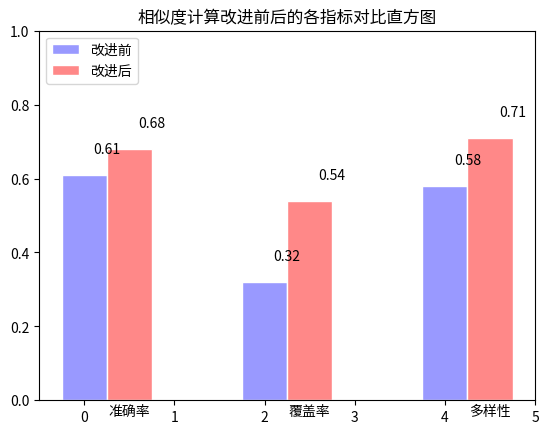

Python code for this plot:
__author__ = 'jjzhu'
from pylab import *
import numpy as np
from mpl_toolkits.mplot3d import Axes3D


def show_sin_cos():
    x = np.linspace(-np.pi, np.pi, 256, endpoint=True)
    c, s = np.cos(x), np.sin(x)

    xlim(-4.0, 4.0)  # 横轴上下限
    # xticks(np.linspace(-4, 4, 9, endpoint=True))
    ylim(-1.0, 1.0)  # 纵轴
    # yticks(np.linspace(-1, 1, 5, endpoint=True))
    xticks([-np.pi, -np.pi/2, 0, np.pi/2, np.pi],
           [r'$-\pi$', r'$-\pi/2$', r'$0$', r'$+\pi/2$', r'$+\pi$'])
    yticks([-1, 0, +1],
           [r'$-1$', r'$0$', r'$+1$'])
    ax =gca()
    ax.spines['right'].set_color('none')
    ax.spines['top'].set_color('none')
    ax.xaxis.set_ticks_position('bottom')
    ax.spines['bottom'].set_position(('data', 0))
    ax.yaxis.set_ticks_position('left')
    ax.spines['left'].set_position(('data', 0))
    plot(x, c, color='blue', linewidth=1.0, linestyle='-', label='cosine')
    plot(x, s, color='red', linewidth=1.0, linestyle='-', label='sine')
    legend(loc='upper left')

    t = 2*np.pi/3
    plot([t, t], [0, np.cos(t)], color='blue', linewidth=2.5, linestyle="--")
    scatter([t, ], [np.cos(t), ], 50, color='blue')

    annotate(r'$\sin(\frac{2\pi}{3})=\frac{\sqrt{3}}{2}$',
             xy=(t, np.sin(t)), xycoords='data',
             xytext=(+10, +30), textcoords='offset points', fontsize=16,
             arrowprops=dict(arrowstyle="->", connectionstyle="arc3,rad=.2"))
    plot([t, t], [0, np.sin(t)], color='red', linewidth=2.5, linestyle="--")
    scatter([t, ], [np.sin(t), ], 50, color='red')

    annotate(r'$\cos(\frac{2\pi}{3})=-\frac{1}{2}$',
             xy=(t, np.cos(t)), xycoords='data',
             xytext=(-90, -50), textcoords='offset points', fontsize=16,
             arrowprops=dict(arrowstyle="->", connectionstyle="arc3,rad=.2"))
    show()


def show_normal_graph():
    n = 256
    x = np.linspace(-np.pi, np.pi, n, endpoint=True)
    y = np.sin(2*x)
    plot(x, y + 1, color='blue', alpha=1.00)
    plot(x, y - 1, color='blue', alpha=1.00)
    show()


def show_point():
    n = 1024
    x = np.random.normal(0, 1, n)
    y = np.random.normal(0, 1, n)
    scatter(x[0: 512], y[0:512], c='red')
    scatter(x[513: 1023], y[513: 1023], c='blue')
    show()


def show_bar_shape():
    x1 = [0, 2, 4]
    x2 = [0.5, 2.5, 4.5]
    y1 = [0.61, 0.32, 0.58]
    y2 = [0.68, 0.54, 0.71]
    lab = [u'准确率', u'覆盖率', u'多样性']
    title(u'相似度计算改进前后的各指标对比直方图')
    bar(x1, y1, facecolor='#9999ff', edgecolor='white', width=0.5, label='改进前')
    bar(x2, y2, facecolor='#ff8888', edgecolor='white', width=0.5, label='改进后')

    for x, y in zip(x1, y1):
        text(x+0.25, y+0.05, '%.2f' % y, ha='center', va='bottom')
    for x, y in zip(x2, y2):
        text(x+0.25, y+0.05, '%.2f' % y, ha='center', va='bottom')
    i = 0
    for x, y in zip(x1, y1):
        text(x+0.5, -0.05, '%s' % lab[i], ha='center', va='bottom')
        i += 1
    ylim(0, 1)
    legend(loc='upper left')
    show()


def show_bar_shape2():
    import numpy as np
    import matplotlib.pyplot as plt
    x = np.arange(0, 1000, 0.5)
    y = np.random.rand(2000)*10
    n, bins, patches = plt.hist(y, 50, normed=1, alpha=0.8)
    plt.title('Hist of Y')
    plt.xlabel('Smarts')
    plt.ylabel('NormProbability')
    plt.text(2, 0.12, '$\mu=10,\\sigma=20$')
    plt.grid(True)
    plt.show()


def show_contour():
    def f(x, y):
        return (1-x/2+x**5+y**3)*np.exp(-x**2-y**2)

    n = 256
    x = np.linspace(-3, 3, n)
    y = np.linspace(-3, 3, n)
    X, Y = np.meshgrid(x, y)

    contourf(X, Y, f(X, Y), 8, alpha=.75, cmap='jet')
    C = contour(X, Y, f(X, Y), 8, colors='black', linewidth=.5)
    show()


def show_polar():
    axes([0, 0, 1, 1])
    N = 20
    theta = np.arange(0.0, 2*np.pi, 2*np.pi/N)
    radii = 10*np.random.rand(N)
    width = np.pi/4*np.random.rand(N)
    bars = bar(theta, radii, width=width, bottom=0.0)

    for r, b in zip(radii, bars):
        b.set_facecolor(cm.jet(r/10.))
        b.set_alpha(0.5)
    show()


def show_3d():
    fig = figure()
    ax = Axes3D(fig)
    X = np.arange(-4, 4, 0.25)
    Y = np.arange(-4, 4, 0.25)
    X, Y = np.meshgrid(X, Y)
    R = np.sqrt(X**2 + Y**2)
    Z = np.sin(R)

    ax.plot_surface(X, Y, Z, rstride=1, cstride=1, cmap='hot')

    show()

if __name__ == '__main__':
    # show_sin_cos()
    # show_normal_graph()
    # show_point()
    show_bar_shape()
    # show_contour()
    # show_polar()
    # show_3d()